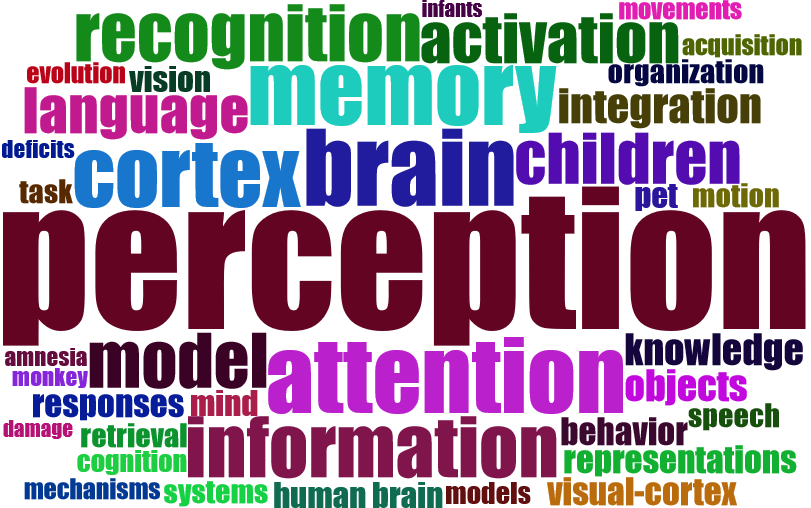

The data file committed next to this chart (first rows):
Terms, Frequency
perception, 77
brain, 42
attention, 41
memory, 39
cortex, 37
information, 33
recognition, 31
model, 30
representation, 30
children, 28
activation, 27
language, 25
integration, 19
discrimination, 18
prefrontal cortex, 18
working-memory, 18
knowledge, 17
objects, 17
behavior, 15
representations, 15
responses, 15
visual-cortex, 15
human brain, 14
mind, 14
pet, 14
vision, 14
motion, 13
organization, 13
retrieval, 13
speech, 13
systems, 13
task, 13
cognition, 12
models, 12
acquisition, 11
evolution, 11
mechanisms, 11
movements, 11
neurons, 11
positron emission tomography, 11
amnesia, 10
comprehension, 10
deficits, 10
monkey, 10
consciousness, 9
damage, 9
dynamics, 9
infants, 9
monkeys, 9
performance, 9
